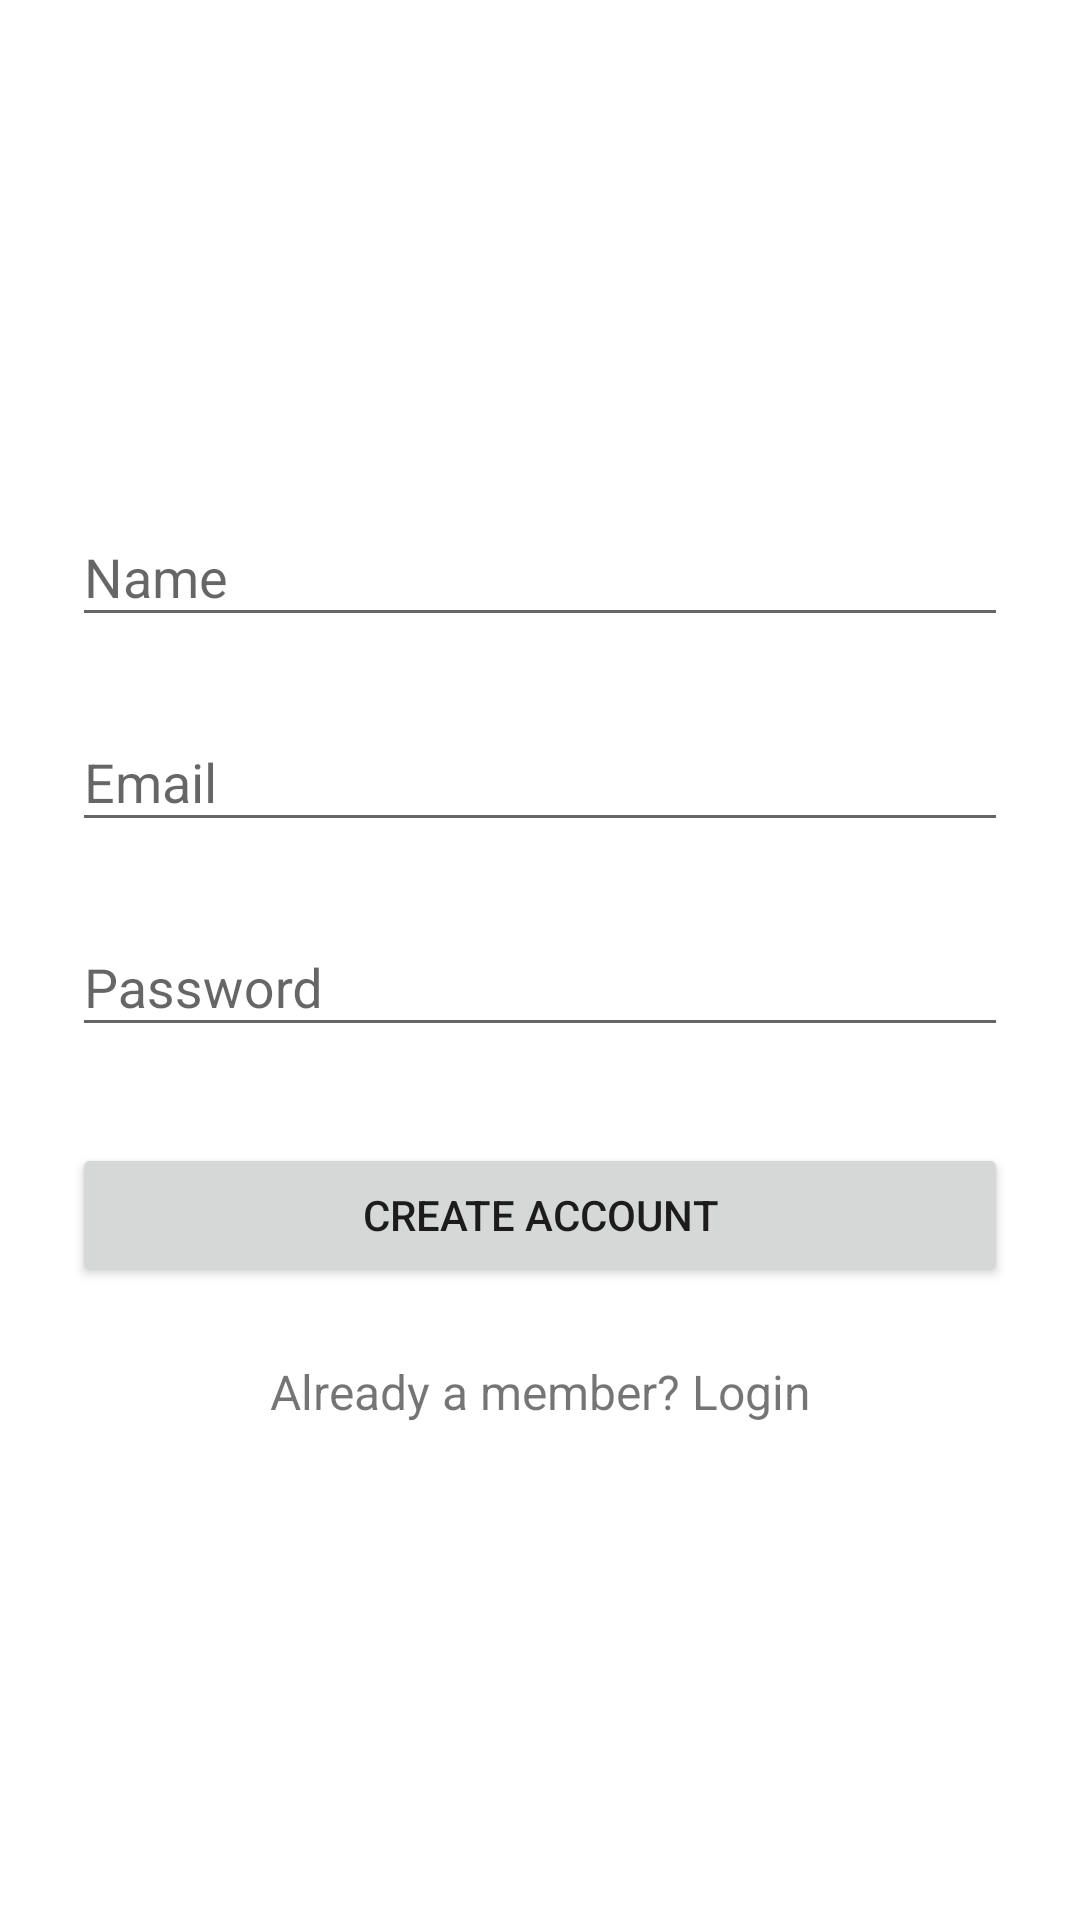

Layout XML and referenced resources for this Android screen:
<!-- AndroidManifest.xml: application theme AppTheme -->
<!-- res/layout/activity_sign_up.xml -->
<?xml version="1.0" encoding="utf-8"?>
<ScrollView xmlns:android="http://schemas.android.com/apk/res/android"
    android:layout_width="match_parent"
    android:layout_height="match_parent"
    android:background="@color/backcolor"
    android:fitsSystemWindows="true">

    <LinearLayout
        android:layout_width="match_parent"
        android:layout_height="wrap_content"
        android:orientation="vertical"
        android:paddingLeft="24dp"
        android:paddingTop="56dp"
        android:paddingRight="24dp">

        <ImageView
            android:layout_width="wrap_content"
            android:layout_height="72dp"
            android:layout_gravity="center_horizontal"
            android:layout_marginBottom="24dp"
            android:src="@drawable/logo" />

        
        <com.google.android.material.textfield.TextInputLayout
            android:layout_width="match_parent"
            android:layout_height="wrap_content"
            android:layout_marginTop="8dp"
            android:layout_marginBottom="8dp">

            <EditText
                android:id="@+id/input_name"
                android:layout_width="match_parent"
                android:layout_height="wrap_content"
                android:hint="Name"
                android:inputType="textCapWords" />
        </com.google.android.material.textfield.TextInputLayout>

        
        <com.google.android.material.textfield.TextInputLayout
            android:layout_width="match_parent"
            android:layout_height="wrap_content"
            android:layout_marginTop="8dp"
            android:layout_marginBottom="8dp">

            <EditText
                android:id="@+id/input_email"
                android:layout_width="match_parent"
                android:layout_height="wrap_content"
                android:hint="Email"
                android:inputType="textEmailAddress" />
        </com.google.android.material.textfield.TextInputLayout>

        
        <com.google.android.material.textfield.TextInputLayout
            android:layout_width="match_parent"
            android:layout_height="wrap_content"
            android:layout_marginTop="8dp"
            android:layout_marginBottom="8dp">

            <EditText
                android:id="@+id/input_password"
                android:layout_width="match_parent"
                android:layout_height="wrap_content"
                android:hint="Password"
                android:inputType="textPassword" />
        </com.google.android.material.textfield.TextInputLayout>

        

        <androidx.appcompat.widget.AppCompatButton
            android:id="@+id/btn_signup"
            android:layout_width="fill_parent"
            android:layout_height="wrap_content"
            android:layout_marginTop="24dp"
            android:layout_marginBottom="24dp"
            android:padding="12dp"
            android:text="Create Account"
            />

        <TextView
            android:id="@+id/link_login"
            android:layout_width="fill_parent"
            android:layout_height="wrap_content"
            android:layout_marginBottom="24dp"
            android:gravity="center"
            android:text="Already a member? Login"
            android:textSize="16dip" />

    </LinearLayout>
</ScrollView>
<!-- resources referenced by this layout -->
<resources>
  <color name="backcolor">#fff</color>
  <style name="AppTheme" parent="Theme.AppCompat.Light.DarkActionBar">
          
          <item name="colorPrimary">@color/colorPrimary</item>
          <item name="colorPrimaryDark">@color/colorPrimaryDark</item>
          <item name="colorAccent">@color/colorAccent</item>
  
      </style>
  <color name="colorPrimary">#96395a</color>
  <color name="colorPrimaryDark">#a95272</color>
  <color name="colorAccent">#ad412c</color>
</resources>
